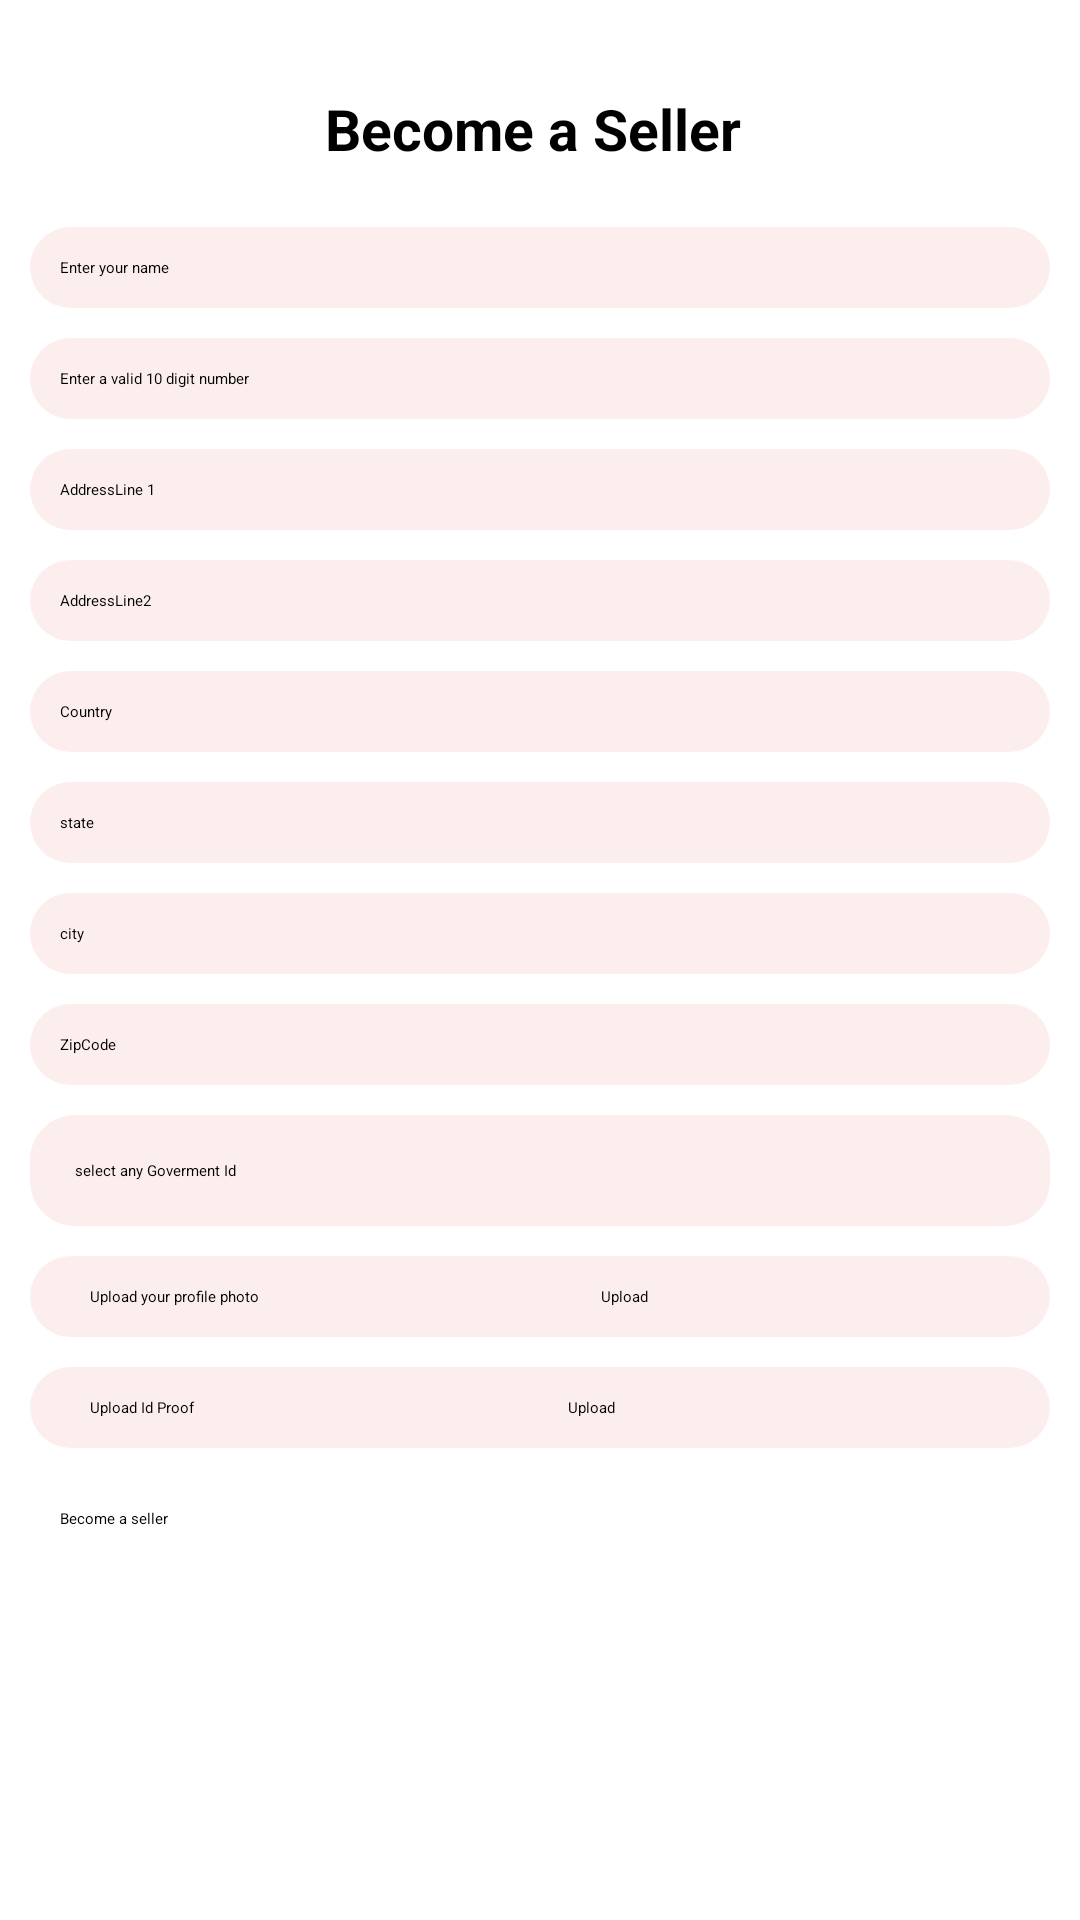

Layout XML and referenced resources for this Android screen:
<!-- AndroidManifest.xml: application theme Theme.Grocery -->
<!-- res/layout/activity_become_seller.xml -->
<?xml version="1.0" encoding="utf-8"?>
<LinearLayout xmlns:android="http://schemas.android.com/apk/res/android"
    xmlns:app="http://schemas.android.com/apk/res-auto"
    xmlns:tools="http://schemas.android.com/tools"
    android:layout_width="match_parent"
    android:layout_height="match_parent"
    android:orientation="vertical"
    tools:context=".Helpers.BecomeSeller">
    <TextView
        android:id="@+id/textView16"
        android:layout_width="match_parent"
        android:layout_height="wrap_content"
        android:layout_marginTop="20dp"
        android:gravity="center"
        android:padding="10dp"
        android:text="Become a Seller "
        android:textColor="@color/black"
        android:textSize="19sp"
        android:textStyle="bold" />
    <ScrollView
        android:layout_width="match_parent"
        android:layout_height="match_parent">
        <LinearLayout
            android:layout_width="match_parent"
            android:layout_height="match_parent"
            android:orientation="vertical">


            <EditText
                android:id="@+id/nameTxt"
                android:layout_width="match_parent"
                android:layout_height="wrap_content"
                android:layout_marginLeft="10dp"
                android:layout_marginTop="10dp"
                android:layout_marginRight="10dp"
                android:background="@drawable/seller_bg"
                android:ems="10"
                android:hint="Enter your name"
                android:inputType="text"
                android:padding="10dp" />

            <EditText
                android:id="@+id/mobileTxt"
                android:layout_width="match_parent"
                android:layout_height="wrap_content"
                android:layout_marginLeft="10dp"
                android:layout_marginTop="10dp"
                android:layout_marginRight="10dp"
                android:background="@drawable/seller_bg"
                android:ems="10"
                android:hint="Enter a valid 10 digit number"
                android:inputType="number"
                android:maxLength="10"
                android:padding="10dp" />
            <EditText
                android:id="@+id/Address1Txt"
                android:layout_width="match_parent"
                android:layout_height="wrap_content"
                android:layout_marginLeft="10dp"
                android:layout_marginTop="10dp"
                android:layout_marginRight="10dp"
                android:background="@drawable/seller_bg"
                android:ems="10"
                android:hint="AddressLine 1"
                android:inputType="text"
                android:padding="10dp" />

            <EditText
                android:id="@+id/address2Txt"
                android:layout_width="match_parent"
                android:layout_height="wrap_content"
                android:layout_marginLeft="10dp"
                android:layout_marginTop="10dp"
                android:layout_marginRight="10dp"
                android:background="@drawable/seller_bg"
                android:ems="10"
                android:hint="AddressLine2"
                android:inputType="text"
                android:padding="10dp" />

            <EditText
                android:id="@+id/countryIp"
                android:layout_width="match_parent"
                android:layout_height="wrap_content"
                android:layout_marginLeft="10dp"
                android:layout_marginTop="10dp"
                android:layout_marginRight="10dp"
                android:background="@drawable/seller_bg"
                android:ems="10"
                android:hint="Country"
                android:inputType="text"
                android:padding="10dp" />

            <EditText
                android:id="@+id/stateIp"
                android:layout_width="match_parent"
                android:layout_height="wrap_content"
                android:layout_marginLeft="10dp"
                android:layout_marginTop="10dp"
                android:layout_marginRight="10dp"
                android:background="@drawable/seller_bg"
                android:ems="10"
                android:hint="state"
                android:inputType="text"
                android:padding="10dp" />

            <EditText
                android:id="@+id/cityIp"
                android:layout_width="match_parent"
                android:layout_height="wrap_content"
                android:layout_marginLeft="10dp"
                android:layout_marginTop="10dp"
                android:layout_marginRight="10dp"
                android:background="@drawable/seller_bg"
                android:ems="10"
                android:hint="city"
                android:inputType="text"
                android:padding="10dp" />

            <EditText
                android:id="@+id/zipcodeTxt"
                android:layout_width="match_parent"
                android:layout_height="wrap_content"
                android:layout_marginLeft="10dp"
                android:layout_marginTop="10dp"
                android:layout_marginRight="10dp"
                android:background="@drawable/seller_bg"
                android:ems="10"
                android:hint="ZipCode"
                android:inputType="text"
                android:padding="10dp" />
            <TextView
                android:id="@+id/GovidTxt"
                android:layout_width="match_parent"
                android:layout_height="wrap_content"
                android:layout_marginLeft="10dp"
                android:layout_marginTop="10dp"
                android:layout_marginRight="10dp"
                android:background="@drawable/seller_bg"
                android:hint="select any Goverment Id"
                android:padding="15dp" />
            <LinearLayout
                android:layout_width="match_parent"
                android:layout_height="wrap_content"
                android:layout_marginLeft="10dp"
                android:layout_marginTop="10dp"
                android:layout_marginRight="10dp"
                android:background="@drawable/seller_bg"
                android:orientation="horizontal"
                android:padding="10dp">

                <TextView
                    android:id="@+id/textViewProfile"
                    android:layout_width="wrap_content"
                    android:layout_height="wrap_content"
                    android:layout_marginLeft="10dp"
                    android:layout_weight="1"
                    android:text="Upload your profile photo" />

                <Button
                    android:id="@+id/uploadprofileBtn"
                    android:layout_width="wrap_content"
                    android:layout_height="wrap_content"
                    android:layout_marginRight="10dp"
                    android:layout_weight="1"
                    android:text="Upload"
                    app:cornerRadius="10dp" />
            </LinearLayout>
            <LinearLayout
                android:layout_width="match_parent"
                android:layout_height="wrap_content"
                android:layout_marginLeft="10dp"
                android:layout_marginTop="10dp"
                android:layout_marginRight="10dp"
                android:background="@drawable/seller_bg"
                android:orientation="horizontal"
                android:padding="10dp">

                <TextView
                    android:id="@+id/textView19"
                    android:layout_width="wrap_content"
                    android:layout_height="wrap_content"
                    android:layout_marginLeft="10dp"
                    android:layout_weight="1"
                    android:text="Upload Id Proof" />

                <Button
                    android:id="@+id/uploadBtn"
                    android:layout_width="wrap_content"
                    android:layout_height="wrap_content"
                    android:layout_marginRight="10dp"
                    android:layout_weight="1"
                    android:text="Upload"
                    app:cornerRadius="10dp" />
            </LinearLayout>

            <Button
                android:id="@+id/sellerSubmit"
                android:layout_width="match_parent"
                android:layout_height="wrap_content"
                android:layout_margin="10dp"
                android:padding="10dp"
                android:text="Become a seller"
                android:textAllCaps="false"
                app:cornerRadius="10dp" />
        </LinearLayout>
    </ScrollView>
</LinearLayout>
<!-- resources referenced by this layout -->
<resources>
  <color name="black">#FF000000</color>
  <!-- drawable seller_bg (drawable) -->
  <?xml version="1.0" encoding="utf-8"?>
  <shape android:shape="rectangle" xmlns:android="http://schemas.android.com/apk/res/android">
      <solid android:color="#FDEEEE"/>
      <stroke android:color="#FDEEEE"/>
      <corners android:radius="15dp"/>
  </shape>
  <style name="Theme.Grocery" parent="Theme.MaterialComponents.Light.NoActionBar">
          
          <item name="colorPrimary">#23aa49</item>
          <item name="colorPrimaryVariant">#707477</item>
          <item name="colorOnPrimary">@color/white</item>
          
          <item name="colorSecondary">#23aa49</item>
          <item name="colorSecondaryVariant">#23aa49</item>
          <item name="colorOnSecondary">@color/black</item>
          
          <item name="android:statusBarColor">?attr/colorPrimaryVariant</item>
          
      </style>
  <color name="white">#FFFFFFFF</color>
</resources>
